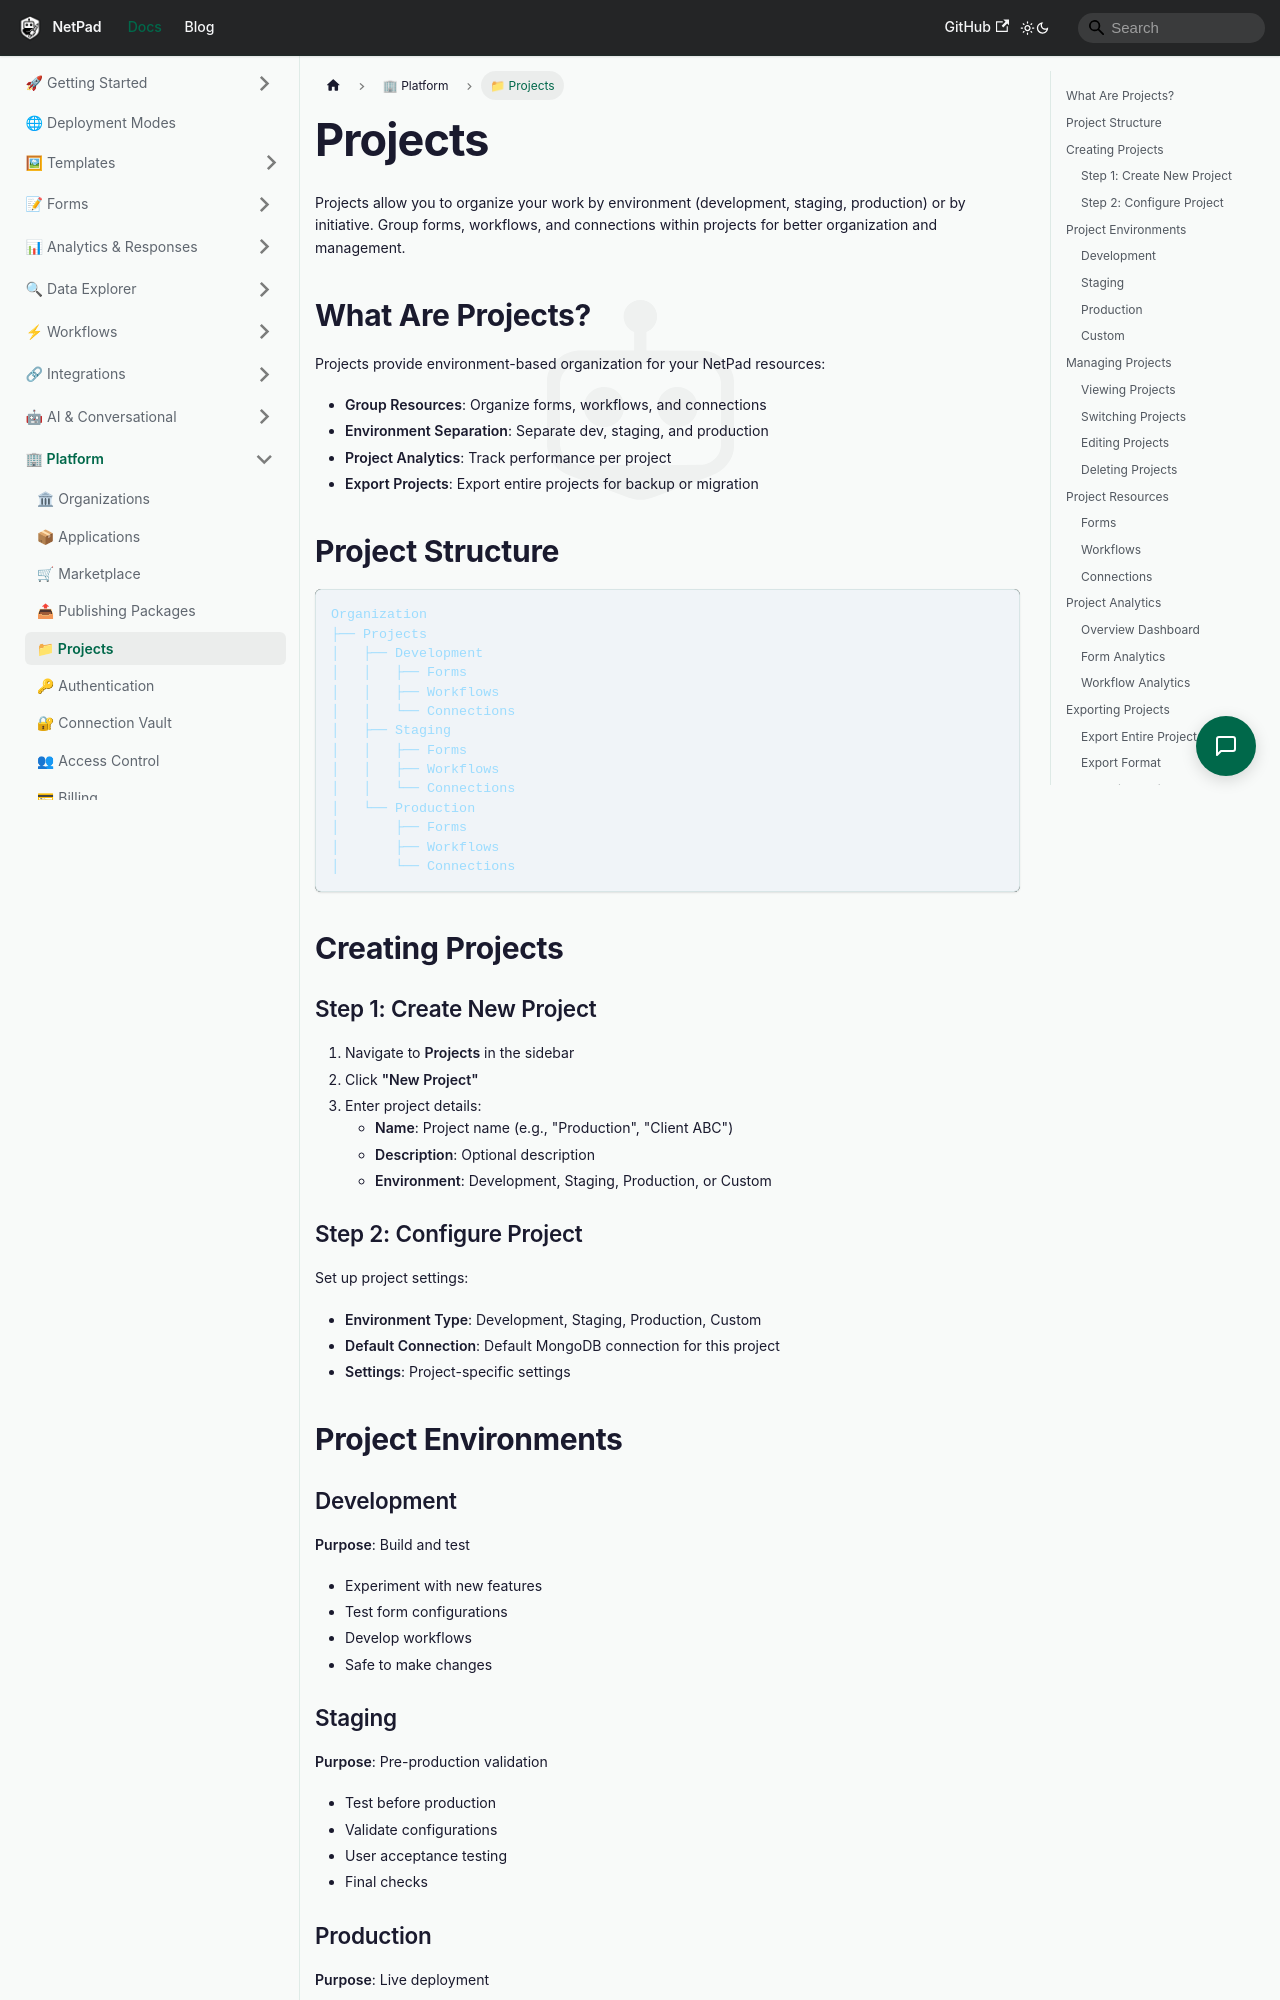

repository: mrlynn/netpad-docs · page: docs/platform/projects/index.html · generator: docusaurus

# Projects

Projects allow you to organize your work by environment (development, staging, production) or by initiative. Group forms, workflows, and connections within projects for better organization and management.

## What Are Projects?

Projects provide environment-based organization for your NetPad resources:

- **Group Resources**: Organize forms, workflows, and connections
- **Environment Separation**: Separate dev, staging, and production
- **Project Analytics**: Track performance per project
- **Export Projects**: Export entire projects for backup or migration

## Project Structure

```
Organization
├── Projects
│   ├── Development
│   │   ├── Forms
│   │   ├── Workflows
│   │   └── Connections
│   ├── Staging
│   │   ├── Forms
│   │   ├── Workflows
│   │   └── Connections
│   └── Production
│       ├── Forms
│       ├── Workflows
│       └── Connections
```

## Creating Projects

### Step 1: Create New Project

1. Navigate to **Projects** in the sidebar
2. Click **"New Project"**
3. Enter project details:
   - **Name**: Project name (e.g., "Production", "Client ABC")
   - **Description**: Optional description
   - **Environment**: Development, Staging, Production, or Custom

### Step 2: Configure Project

Set up project settings:

- **Environment Type**: Development, Staging, Production, Custom
- **Default Connection**: Default MongoDB connection for this project
- **Settings**: Project-specific settings

## Project Environments

### Development

**Purpose**: Build and test

- Experiment with new features
- Test form configurations
- Develop workflows
- Safe to make changes
